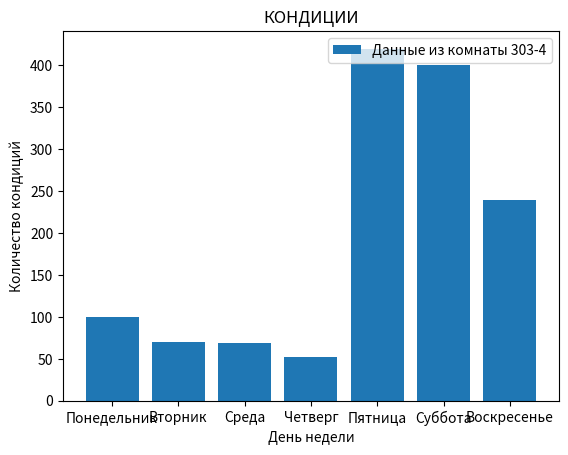

Recreate this plot in Python.
import matplotlib.pyplot as plt
import numpy as np
import matplotlib.ticker as ticker
x = ['Понедельник','Вторник','Среда','Четверг','Пятница','Cуббота','Воскресенье']
y = [100,70,69,52,420,400,239]

plt.bar(x, y, label='Данные из комнаты 303-4' )

plt.xlabel('День недели')
plt.ylabel('Количество кондиций')
plt.title('КОНДИЦИИ')
plt.legend(loc='upper right')
plt.show()
